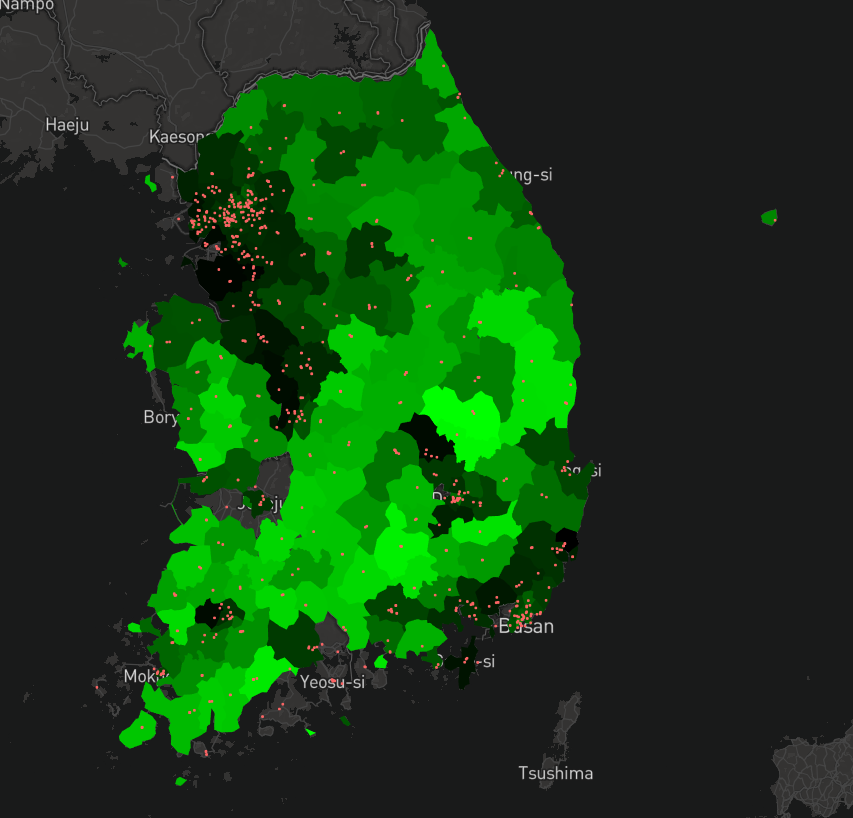

The table this chart was drawn from, first rows:
, address, lat, long
0, 서울특별시 강남구 선릉로 668 (삼성동), 37.52, 127
1, 서울특별시 강남구 일원로 81 (일원동, 삼성의료원), 37.49, 127.1
2, 서울특별시 강남구 언주로 211, 강남세브란스병원 (도곡동), 37.49, 127
3, 서울특별시 강동구 동남로 892 (상일동), 37.55, 127.2
4, 서울특별시 강동구 성내로 45 (성내동), 37.53, 127.1
5, 서울특별시 강동구 성안로 150 (길동), 37.54, 127.1
6, 서울특별시 강동구 진황도로61길 53 (둔촌동), 37.53, 127.1
7, 서울특별시 강북구 한천로 897 (번동, 강북보건소,번2동주민센터), 37.63, 127
8, 서울특별시 강서구 공항대로 561 (염창동, 강서보건소), 37.55, 126.9
9, 서울특별시 강서구 공항대로 260, 이화여자대학교 제2부속병원 (마곡동), 37.56, 126.8
10, 서울특별시 관악구 관악로 145 (봉천동), 37.48, 127
11, 서울특별시 관악구 조원로 142, 37.49, 126.9
12, 서울특별시 관악구 남부순환로 1636, 양지병원 (신림동), 37.48, 126.9
13, 서울특별시 광진구 자양로 117 (자양동), 37.54, 127.1
14, 서울특별시 광진구 아차산로24길 17, 37.54, 127.1
15, 서울특별시 광진구 능동로 120-1 (화양동), 37.54, 127.1
16, 서울특별시 구로구 구로중앙로28길 66 (구로동, 구로5동 주민센터, 구…, 37.5, 126.9
17, 서울특별시 구로구 우마2길 35, 37.48, 126.9
18, 서울특별시 구로구 구로동로 148, 고려대부속구로병원 (구로동), 37.49, 126.9
19, 서울특별시 구로구 경인로 427, 37.5, 126.9
20, 서울특별시 금천구 시흥대로73길 70 (시흥동, 금천구보건소), 37.46, 126.9
21, 서울 금천구 독산로 87길 27, 37.47, 126.9
22, 서울특별시 금천구 시흥대로 244, 37.46, 126.9
23, 서울특별시 노원구 노해로 437 (상계동), 37.65, 127.1
24, 서울특별시 노원구 한글비석로 68, 을지병원 (하계동), 37.64, 127.1
25, 서울특별시 노원구 동일로 1342, 상계백병원 (상계동), 37.65, 127.1
26, 서울특별시 도봉구 방학로3길 117 (쌍문동, 도봉보건소), 37.66, 127
27, 서울특별시 동대문구 천호대로 145 (용두동), 37.57, 127
28, 서울특별시 동대문구 경희대로 23 (회기동), 37.59, 127.1
29, 서울특별시 동대문구 망우로 82 (휘경동), 37.59, 127.1
30, 서울특별시 동대문구 무학로 124, 37.58, 127
31, 서울 동대문구 왕산로 259, 37.58, 127
32, 서울특별시 동작구 장승배기로10길 42 (상도동), 37.5, 126.9
33, 서울특별시 동작구 시흥대로 670, 37.49, 126.9
34, 서울특별시 동작구 보라매로5길 20 (신대방동), 37.49, 126.9
35, 서울특별시 마포구 월드컵로 212 (성산동, 마포구보건소), 37.57, 126.9
36, 서울특별시 연희로 242, 37.58, 126.9
37, 서울특별시 서대문구 연세로 50-1 (신촌동), 37.56, 126.9
38, 서울특별시 서초구 남부순환로 2584 (서초동), 37.48, 127
39, 서울특별시 서초구 반포대로 222 (반포동), 37.5, 127
40, 서울특별시 서초구 헌릉로 260, 37.46, 127.1
41, 서울특별시 성동구 마장로23길 10 (홍익동), 37.57, 127
42, 서울특별시 성동구 왕십리로 222-1 (사근동), 37.56, 127
43, 서울특별시 성동구 광나루로 323 2층, 37.55, 127.1
44, 서울특별시 성북구 화랑로 63 (하월곡동), 37.6, 127
45, 서울특별시 성북구 고려대로 73, 고려대병원 (안암동5가), 37.59, 127
46, 서울특별시 송파구 올림픽로 326 (신천동), 37.51, 127.1
47, 서울특별시 송파구 올림픽로43길 88, 서울아산병원 (풍납동), 37.53, 127.1
48, 서울특별시 송파구 송이로 123, 37.5, 127.1
49, 서울특별시 양천구 목동서로 339 (신정동), 37.52, 126.9
50, 서울특별시 양천구 신정이펜1로 20, 37.51, 126.8
51, 서울특별시 양천구 안양천로 1071 (목동), 37.54, 126.9
52, 서울 양천구 목동로 225, 37.53, 126.9
53, 서울특별시 영등포구 당산로 123 (당산동3가, 영등포구청), 37.53, 126.9
54, 서울특별시 영등포구 신길로 1 (대림동, 강남성심병원), 37.49, 126.9
55, 서울특별시 영등포구 63로 10, 37.52, 126.9
56, 서울특별시 영등포구 여의대방로53길 22 (신길동, 성애병원), 37.51, 126.9
57, 서울특별시 영등포구도림로 156, 37.49, 126.9
58, 서울특별시 용산구 녹사평대로 150 (이태원동, 용산구종합행정타운), 37.53, 127
59, 서울특별시 용산구 대사관로 59 (한남동), 37.53, 127
... 623 more rows
